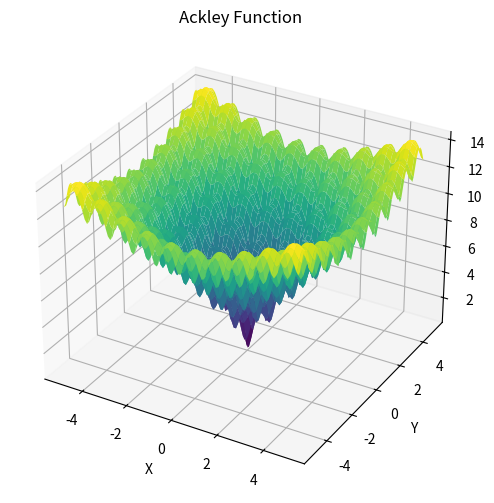

Generate this figure with matplotlib:
import math
import numpy as np
import matplotlib.pyplot as plt


# Ackley function definition
def ackley_function(x, y, a=20, b=0.2, c=2 * np.pi):
    term1 = -a * np.exp(-b * np.sqrt(0.5 * (x ** 2 + y ** 2)))
    term2 = -np.exp(0.5 * (np.cos(c * x) + np.cos(c * y)))
    return term1 + term2 + a + np.e


# Visualize the Ackley function
def visualize_ackley():
    x = np.linspace(-5, 5, 100)
    y = np.linspace(-5, 5, 100)
    X, Y = np.meshgrid(x, y)
    Z = ackley_function(X, Y)

    fig = plt.figure(figsize=(8, 6))
    ax = fig.add_subplot(111, projection='3d')
    ax.plot_surface(X, Y, Z, cmap='viridis')
    ax.set_title("Ackley Function")
    ax.set_xlabel("X")
    ax.set_ylabel("Y")
    ax.set_zlabel("Z")
    plt.show()


# Particle class for PSO
class Particle:
    def __init__(self, position, velocity):
        self.position = np.array(position)
        self.velocity = np.array(velocity)
        self.best_position = np.copy(self.position)
        self.best_value = ackley_function(*self.position)


# PSO algorithm to minimize Ackley function
def pso_ackley(population_size=20, max_iter=100, bounds=(-5, 5)):
    particles = []
    global_best_position = None
    global_best_value = float('inf')

    # Initialize particles
    for _ in range(population_size):
        position = np.random.uniform(bounds[0], bounds[1], 2)
        velocity = np.random.uniform(-1, 1, 2)
        particle = Particle(position, velocity)
        particles.append(particle)
        if particle.best_value < global_best_value:
            global_best_value = particle.best_value
            global_best_position = np.copy(particle.position)

    # PSO iterations
    for iteration in range(max_iter):
        for particle in particles:
            # Update velocity
            r1, r2 = np.random.rand(), np.random.rand()
            inertia = 0.5
            cognitive = 2 * r1 * (particle.best_position - particle.position)
            social = 2 * r2 * (global_best_position - particle.position)
            particle.velocity = inertia * particle.velocity + cognitive + social

            # Update position
            particle.position += particle.velocity
            particle.position = np.clip(particle.position, bounds[0], bounds[1])

            # Evaluate function at new position
            value = ackley_function(*particle.position)
            if value < particle.best_value:
                particle.best_value = value
                particle.best_position = np.copy(particle.position)
                if value < global_best_value:
                    global_best_value = value
                    global_best_position = np.copy(particle.position)

        if iteration % 10 == 0:
            print(f"PSO Iteration {iteration}: Best Value = {global_best_value}")

    print(f"PSO Optimal Solution: {global_best_position} with Value: {global_best_value}")
    return global_best_position, global_best_value


# GWO implementation
def gwo_ackley(population_size=20, max_iter=100, bounds=(-5, 5)):
    # Initialize wolves
    wolves = np.random.uniform(bounds[0], bounds[1], (population_size, 2))
    fitness = np.array([ackley_function(w[0], w[1]) for w in wolves])

    # Sort wolves based on fitness
    alpha, beta, gamma = sorted(wolves, key=lambda w: ackley_function(w[0], w[1]))[:3]
    alpha_value = ackley_function(*alpha)
    beta_value = ackley_function(*beta)
    gamma_value = ackley_function(*gamma)

    for iteration in range(max_iter):
        a = 2 - (iteration / max_iter) * 2  # linearly decreases from 2 to 0

        for i in range(population_size):
            for j in range(2):  # for each dimension
                r1, r2 = np.random.rand(), np.random.rand()
                A1, C1 = 2 * a * r1 - a, 2 * r2
                D_alpha = abs(C1 * alpha[j] - wolves[i, j])
                X1 = alpha[j] - A1 * D_alpha

                r1, r2 = np.random.rand(), np.random.rand()
                A2, C2 = 2 * a * r1 - a, 2 * r2
                D_beta = abs(C2 * beta[j] - wolves[i, j])
                X2 = beta[j] - A2 * D_beta

                r1, r2 = np.random.rand(), np.random.rand()
                A3, C3 = 2 * a * r1 - a, 2 * r2
                D_gamma = abs(C3 * gamma[j] - wolves[i, j])
                X3 = gamma[j] - A3 * D_gamma

                wolves[i, j] = (X1 + X2 + X3) / 3

        # Recalculate fitness
        fitness = np.array([ackley_function(w[0], w[1]) for w in wolves])
        alpha, beta, gamma = sorted(wolves, key=lambda w: ackley_function(w[0], w[1]))[:3]
        alpha_value = ackley_function(*alpha)
        beta_value = ackley_function(*beta)
        gamma_value = ackley_function(*gamma)

        if iteration % 10 == 0:
            print(f"GWO Iteration {iteration}: Alpha Value = {alpha_value}")

    print(f"GWO Optimal Solution: {alpha} with Value: {alpha_value}")
    return alpha, alpha_value


if __name__ == "__main__":
    # Visualize the Ackley function
    visualize_ackley()

    # Run PSO on Ackley function
    print("\nRunning PSO...")
    pso_position, pso_value = pso_ackley()

    # Run GWO on Ackley function
    print("\nRunning GWO...")
    gwo_position, gwo_value = gwo_ackley()

    # Compare results
    print("\nComparison of Results:")
    print(f"PSO Optimal Position: {pso_position}, Value: {pso_value}")
    print(f"GWO Optimal Position: {gwo_position}, Value: {gwo_value}")
